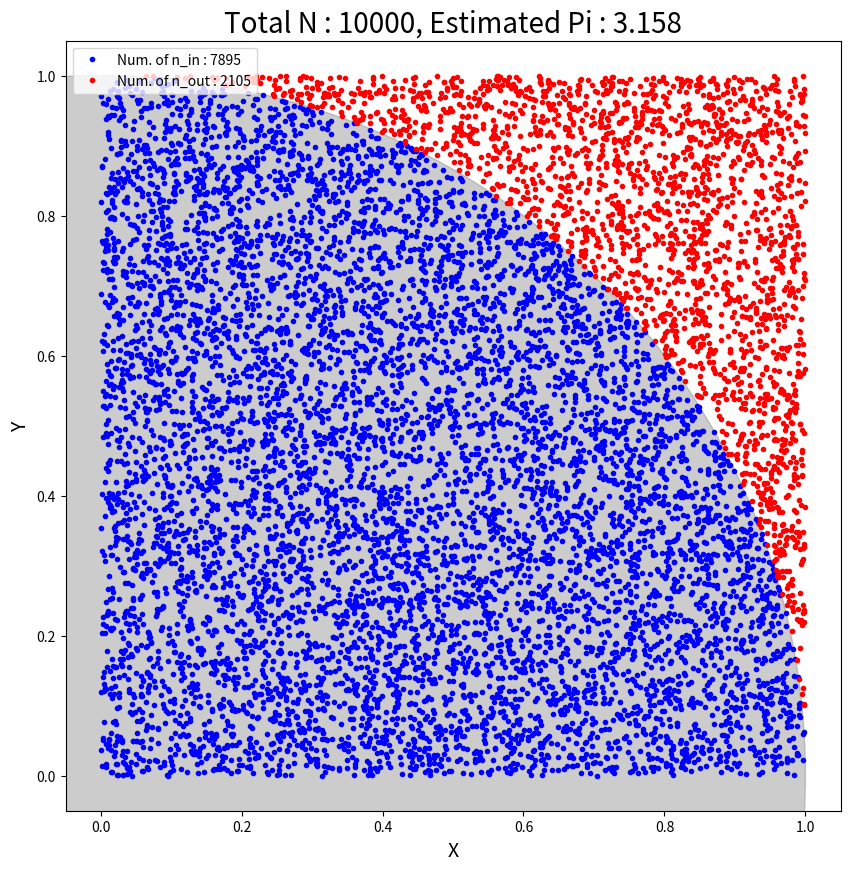

Recreate this plot in Python. (Note: this script raises an exception after producing the figure.)
#!/usr/bin/python3

import random
import matplotlib.pyplot as plt

SAVE_FILENAME = "assets/images/pi_estimate.png"
# TITLE = "Pi Estimation"
X_LABEL = "X"
Y_LABEL = "Y"
N = 10000
n_in = []
n_out = []

for point in range(N):
    x, y = (random.random(), random.random())
    if x * x + y * y <= 1.:
        n_in.append((x, y))
    else:
        n_out.append((x, y))

num_n_in = len(n_in)
num_n_out = len(n_out)
num_n_tot = num_n_in + num_n_out
est_pi = 4. * float(num_n_in) / float(num_n_tot)

print("Number of points inside the circle(n_in) : ", num_n_in)
print("Number of points outside the circle(n_out) : ", num_n_out)
print("Estimated pi = 4*n_in/n_tot(n_in + n_out) : ", est_pi)

fig, ax = plt.subplots(nrows=1, ncols=1, figsize=(10, 10))
x_n_in = [x[0] for x in n_in]
y_n_in = [y[1] for y in n_in]
x_n_out = [x[0] for x in n_out]
y_n_out = [y[1] for y in n_out]
ax.plot(x_n_in, y_n_in, marker=".", lw=0, c="blue")
ax.plot(x_n_out, y_n_out, marker=".", lw=0, c="red")
ax.legend(["Num. of n_in : {}".format(num_n_in), "Num. of n_out : {}".format(num_n_out)])
ax.set_title("Total N : {}, Estimated Pi : {}".format(num_n_tot, est_pi), fontsize=20)
ax.set_xlabel(X_LABEL, fontsize=14)
ax.set_ylabel(Y_LABEL, fontsize=14)
circle = plt.Circle((0, 0), 1, color='gray', alpha=0.4)
fig.gca().add_artist(circle)
fig.savefig(SAVE_FILENAME)
plt.show()
